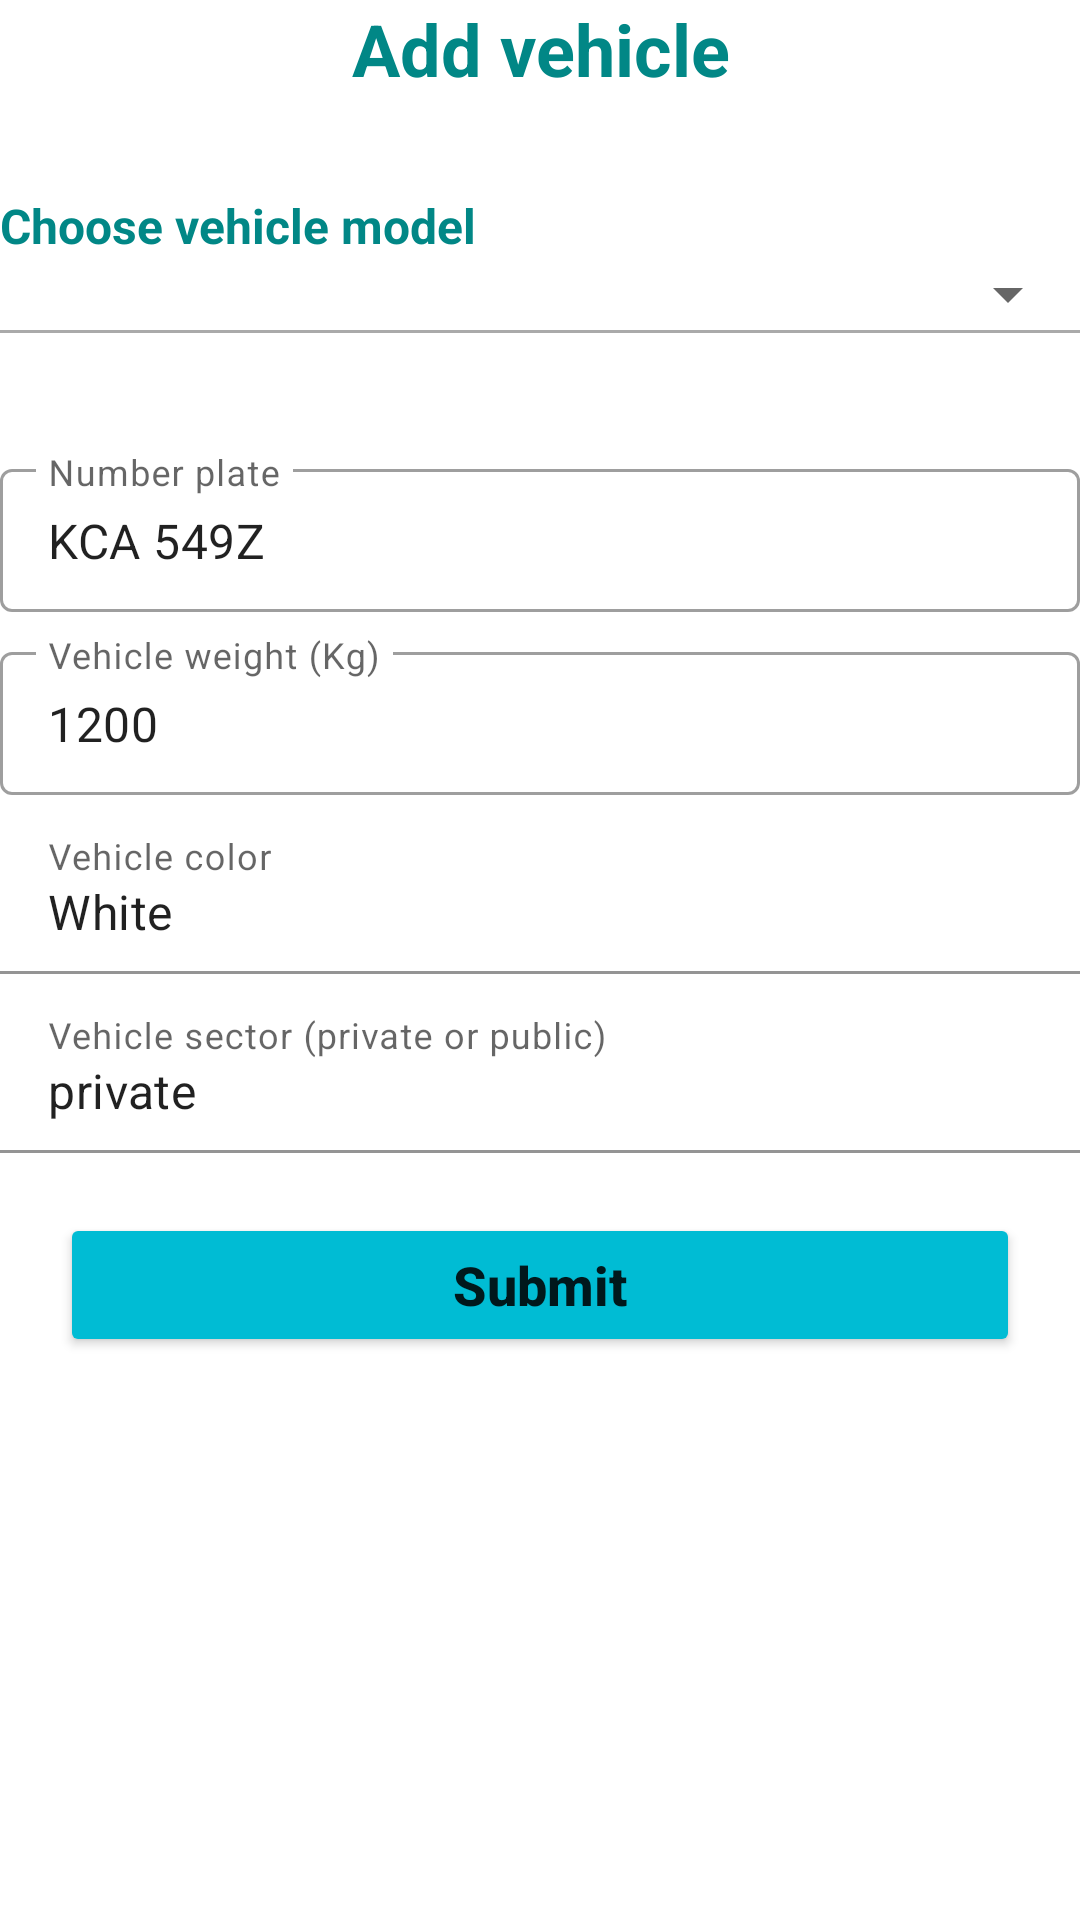

The Android layout XML behind this screen, and the referenced resources:
<!-- AndroidManifest.xml: application theme Theme.VMSApp -->
<!-- res/layout/act_add_vehicle.xml -->
<?xml version="1.0" encoding="utf-8"?>
<LinearLayout xmlns:android="http://schemas.android.com/apk/res/android"
    xmlns:app="http://schemas.android.com/apk/res-auto"
    xmlns:tools="http://schemas.android.com/tools"
    android:layout_width="match_parent"
    android:layout_height="match_parent"
    android:layout_margin="16dp"
    android:orientation="vertical"
    tools:context="com.akr.vmsapp.own.AddVehicleAct">

    <TextView
        android:layout_width="match_parent"
        android:layout_height="wrap_content"
        android:gravity="center"
        android:text="Add vehicle"
        android:textColor="@color/teal_700"
        android:textSize="24sp"
        android:textStyle="bold" />

    <TextView
        android:layout_width="match_parent"
        android:layout_height="wrap_content"
        android:layout_marginTop="32dp"
        android:text="Choose vehicle model"
        android:textColor="@color/teal_700"
        android:textSize="16sp"
        android:textStyle="bold" />

    <Spinner
        android:id="@+id/sp_models"
        android:layout_width="match_parent"
        android:layout_height="wrap_content" />

    <View
        android:layout_width="match_parent"
        android:layout_height="1dp"
        android:background="@android:color/darker_gray" />

    <LinearLayout
        android:id="@+id/ll_hide"
        android:layout_width="match_parent"
        android:layout_height="match_parent"
        android:layout_marginTop="32dp"
        android:orientation="vertical"
        android:visibility="visible">

        <com.google.android.material.textfield.TextInputLayout
            style="@style/Widget.MaterialComponents.TextInputLayout.OutlinedBox.Dense"
            android:layout_width="match_parent"
            android:layout_height="wrap_content"
            android:layout_marginTop="8dp">

            <com.google.android.material.textfield.TextInputEditText
                android:id="@+id/tiet_plate"
                android:layout_width="match_parent"
                android:layout_height="wrap_content"
                android:hint="Number plate"
                android:inputType="text"
                android:text="KCA 549Z" />
        </com.google.android.material.textfield.TextInputLayout>

        <com.google.android.material.textfield.TextInputLayout
            style="@style/Widget.MaterialComponents.TextInputLayout.OutlinedBox.Dense"
            android:layout_width="match_parent"
            android:layout_height="wrap_content"
            android:layout_marginTop="8dp">

            <com.google.android.material.textfield.TextInputEditText
                android:id="@+id/tiet_weight"
                android:layout_width="match_parent"
                android:layout_height="wrap_content"
                android:hint="Vehicle weight (Kg)"
                android:inputType="numberDecimal"
                android:text="1200" />
        </com.google.android.material.textfield.TextInputLayout>

        <com.google.android.material.textfield.TextInputLayout
            android:layout_width="match_parent"
            android:layout_height="wrap_content"
            android:layout_marginTop="4dp">

            <com.google.android.material.textfield.TextInputEditText
                android:id="@+id/tiet_color"
                android:layout_width="match_parent"
                android:layout_height="wrap_content"
                android:background="@color/white"
                android:hint="Vehicle color"
                android:inputType="text"
                android:text="White" />
        </com.google.android.material.textfield.TextInputLayout>

        <com.google.android.material.textfield.TextInputLayout
            android:layout_width="match_parent"
            android:layout_height="wrap_content"
            android:layout_marginTop="4dp">

            <com.google.android.material.textfield.TextInputEditText
                android:id="@+id/tiet_sector"
                android:layout_width="match_parent"
                android:layout_height="wrap_content"
                android:background="@color/white"
                android:hint="Vehicle sector (private or public)"
                android:inputType="text"
                android:text="private" />
        </com.google.android.material.textfield.TextInputLayout>

        <Button
            android:id="@+id/btn_submit"
            android:layout_width="match_parent"
            android:layout_height="wrap_content"
            android:layout_gravity="center"
            android:layout_margin="20dp"
            android:text="Submit"
            android:textAllCaps="false"
            android:textSize="18sp"
            android:textStyle="bold"
            app:backgroundTint="@color/pCyan" />
    </LinearLayout>
</LinearLayout>
<!-- resources referenced by this layout -->
<resources>
  <color name="pCyan">#00BCD4</color>
  <color name="teal_700">#FF018786</color>
  <color name="white">#FFFFFFFF</color>
  <style name="Theme.VMSApp" parent="Theme.MaterialComponents.DayNight.DarkActionBar">
          
          <item name="colorPrimary">@color/purple_500</item>
          <item name="colorPrimaryVariant">@color/purple_700</item>
          <item name="colorOnPrimary">@color/white</item>
          
          <item name="colorSecondary">@color/teal_200</item>
          <item name="colorSecondaryVariant">@color/teal_700</item>
          <item name="colorOnSecondary">@color/black</item>
          
          <item name="android:statusBarColor" tools:targetApi="l">?attr/colorPrimaryVariant</item>
          
      </style>
  <color name="purple_500">#FF6200EE</color>
  <color name="purple_700">#FF3700B3</color>
  <color name="teal_200">#FF03DAC5</color>
  <color name="black">#FF000000</color>
</resources>
